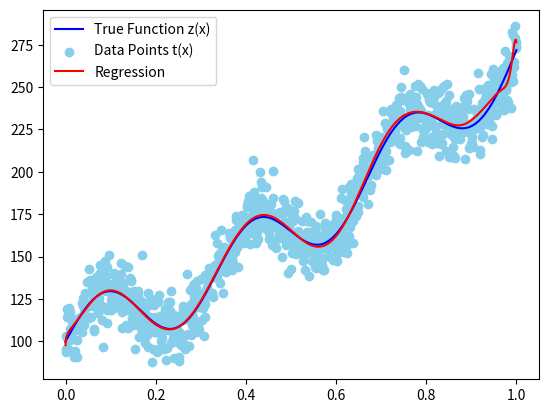

Write Python code to recreate this figure.
import random

import numpy as np
import matplotlib.pyplot as plt

N = 1000
x = np.linspace(0, 1, N)
z = 20 * np.sin(2 * np.pi * 3 * x) + 100 * np.exp(x)
error = 10 * np.random.randn(N)
t = z + error

best_w = []
best_b = []
best_a = []


def create_basis_functions_mas():
    mas = []
    func_mas = [
        np.cos, np.sin, np.tan, np.exp, np.sqrt, np.cosh,
        np.sinh, np.tanh
    ]

    for i in range(1, 101):
        mas.append(i)
    mas.extend(func_mas)
    return mas


def create_basis_matrix(x_loc, functions):
    basis_matrix = np.zeros((len(x_loc), len(functions)))
    for i in range(len(functions)):
        if callable(functions[i]):
            basis_matrix[:, i] = functions[i](x_loc)
        else:
            basis_matrix[:, i] = x_loc ** functions[i]
    return basis_matrix


def calc_w(a, F_loc, t_loc):
    I = np.eye(np.shape(np.transpose(F_loc) @ F_loc)[0])
    return np.linalg.inv(np.transpose(F_loc) @ F_loc + a * np.transpose(I)) @ np.transpose(F_loc) @ t_loc


def calc_E(w_loc, F_loc, t_loc):
    return (1 / len(F_loc)) * np.sum((t_loc - F_loc @ w_loc.T) ** 2)


def regression_output(x_loc, functions, w_loc):
    F_loc = create_basis_matrix(x_loc, functions)
    y_loc = np.zeros_like(x_loc)
    for j in range(len(w_loc)):
        y_loc += w_loc[j] * F_loc[:, j]
    return y_loc


alphas = [0, 10 ** (-50), 10 ** (-40), 10 ** (-30), 10 ** (-20), 10 ** (-10), 0.00001,
          0.0001, 0.001, 0.01, 0.1, 1, 5, 10, 50]

indices = np.random.permutation(N)

# Разделение индексов на train, validation, test
train_idx = indices[:int(0.6 * N)]
validation_idx = indices[int(0.6 * N):int(0.8 * N)]
test_idx = indices[int(0.8 * N):]

x_train, x_validation, x_test = x[train_idx], x[validation_idx], x[test_idx]
t_train, t_validation, t_test = t[train_idx], t[validation_idx], t[test_idx]

epochs = 20
E_min = np.finfo(float).max

for i in range(0, epochs):
    basis_init = create_basis_functions_mas()
    # Генерация массива базисных функций
    b = [0]
    num_functions = random.randint(25, 35)
    while len(b) < num_functions:
        function = random.choice(basis_init)
        if function not in b:
            b.append(function)
            basis_init.remove(function)
    # Создание матрицы плана

    F_train = create_basis_matrix(x_train, b)

    for alpha in alphas:
        w = calc_w(alpha, F_train, t_train)
        F_validation = create_basis_matrix(x_validation, b)
        E = calc_E(w, F_validation, t_validation)
        print(E, "<>", E_min)
        if E < E_min:
            E_min = E
            best_w = w
            best_b = b
            best_a = alpha

# Ошибка для тестовой части
F = create_basis_matrix(x_test, best_b)
E_test = calc_E(best_w, F, t_test)

# Регрессия
y = regression_output(x, best_b, best_w)

print(f"Значение ошибки на тестовой части: {E_test}\n")
print(f"Значение лучшего коэффициента регуляризации: {best_a}\n")
funcs = []
for func in best_b:
    if callable(func):
        if func.__name__ == '1':
            funcs.append('1')
        else:
            funcs.append(func.__name__ + '(x)')
    else:
        if func == 1:
            funcs.append('1')
        else:
            funcs.append(f'x^{func}')
print(f"Лучший набор базисных функций: {funcs}")

plt.plot(x, z, color='blue', label='True Function z(x)')
plt.scatter(x, t, color='skyblue', label='Data Points t(x)')
plt.plot(x, y, color='r', label='Regression')
plt.legend()
plt.show()